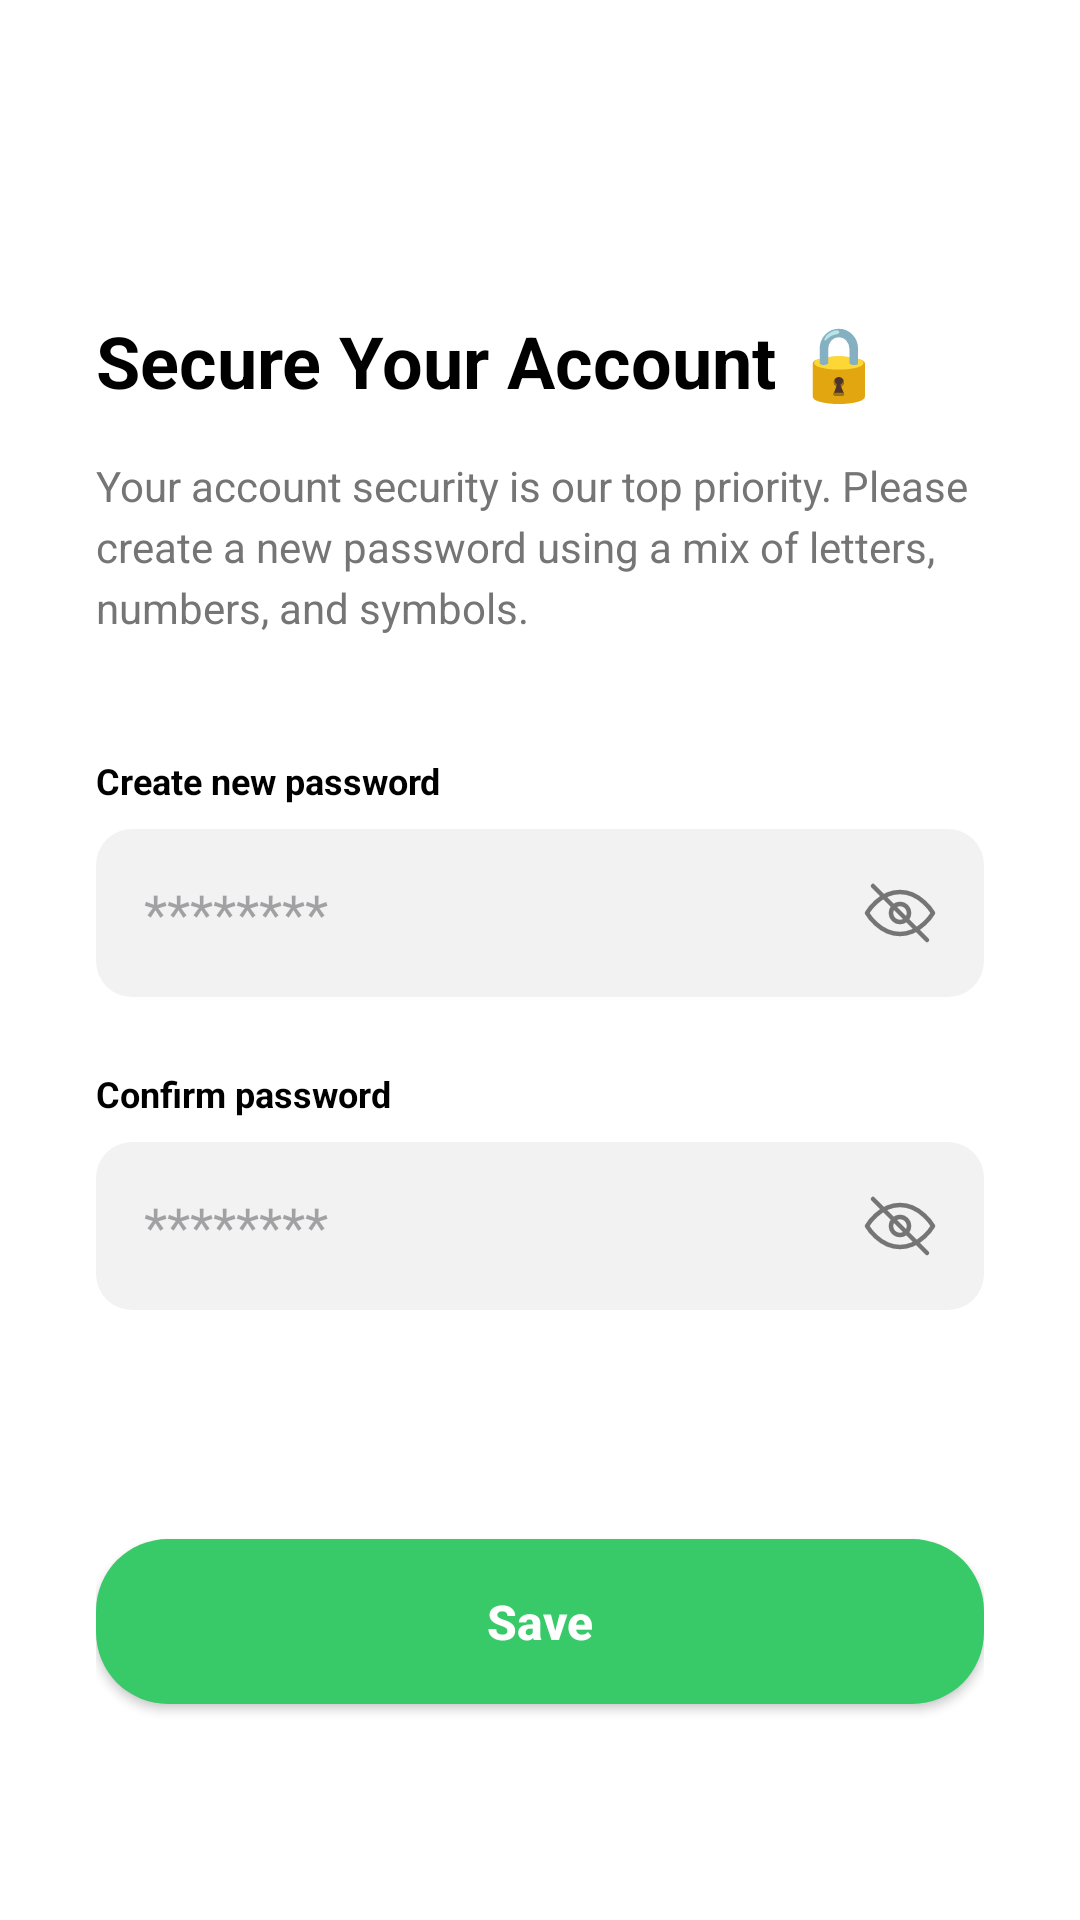

Produce the Android XML layout that renders to this screen, including the resource entries it uses.
<!-- AndroidManifest.xml: application theme Theme.NutriSnap -->
<!-- res/layout/activity_change_password.xml -->
<?xml version="1.0" encoding="utf-8"?>
<LinearLayout xmlns:android="http://schemas.android.com/apk/res/android"
    android:layout_width="match_parent"
    android:layout_height="match_parent"
    android:orientation="vertical"
    android:padding="32dp"
    android:background="@color/white">

    <ImageView
        android:id="@+id/btn_back_change_password"
        android:layout_width="32dp"
        android:layout_height="32dp"
        android:layout_marginTop="10dp"
        android:padding="4dp"
        android:src="@drawable/ic_arrow_back"
        android:clickable="true"
        android:focusable="true"
        android:background="?attr/selectableItemBackgroundBorderless"
        app:tint="@color/black"
        xmlns:app="http://schemas.android.com/apk/res-auto" />

    <TextView
        android:layout_width="wrap_content"
        android:layout_height="wrap_content"
        android:layout_marginTop="30dp"
        android:text="@string/secure_your_account"
        android:textColor="@color/black"
        android:textSize="24sp"
        android:textStyle="bold" />

    <TextView
        android:layout_width="match_parent"
        android:layout_height="wrap_content"
        android:layout_marginTop="16dp"
        android:text="@string/secure_account_desc"
        android:textColor="#757575"
        android:textSize="14sp"
        android:lineSpacingExtra="4dp" />

    <TextView
        android:layout_width="wrap_content"
        android:layout_height="wrap_content"
        android:layout_marginTop="40dp"
        android:text="@string/create_new_password"
        android:textColor="@color/black"
        android:textSize="12sp"
        android:textStyle="bold" />

    <EditText
        android:id="@+id/et_new_password"
        android:layout_width="match_parent"
        android:layout_height="56dp"
        android:layout_marginTop="8dp"
        android:background="@drawable/bg_input_selector"
        android:drawableEnd="@drawable/ic_eye_visible"
        android:drawablePadding="12dp"
        android:hint="********"
        android:inputType="textPassword"
        android:paddingHorizontal="16dp" />

    <TextView
        android:layout_width="wrap_content"
        android:layout_height="wrap_content"
        android:layout_marginTop="24dp"
        android:text="@string/confirm_password"
        android:textColor="@color/black"
        android:textSize="12sp"
        android:textStyle="bold" />

    <EditText
        android:id="@+id/et_confirm_new_password"
        android:layout_width="match_parent"
        android:layout_height="56dp"
        android:layout_marginTop="8dp"
        android:background="@drawable/bg_input_selector"
        android:drawableEnd="@drawable/ic_eye_visible"
        android:drawablePadding="12dp"
        android:hint="********"
        android:inputType="textPassword"
        android:paddingHorizontal="16dp" />

    <View
        android:layout_width="match_parent"
        android:layout_height="0dp"
        android:layout_weight="1" />

    <androidx.appcompat.widget.AppCompatButton
        android:id="@+id/btn_save_password"
        android:layout_width="match_parent"
        android:layout_height="55dp"
        android:layout_marginBottom="40dp"
        android:background="@drawable/bg_button_green"
        android:text="@string/save"
        android:textAllCaps="false"
        android:textColor="@color/white"
        android:textSize="16sp"
        android:textStyle="bold" />

</LinearLayout>
<!-- resources referenced by this layout -->
<resources>
  <color name="black">#FF000000</color>
  <color name="white">#FFFFFFFF</color>
  <!-- drawable bg_button_green (drawable) -->
  <?xml version="1.0" encoding="utf-8"?>
  <shape xmlns:android="http://schemas.android.com/apk/res/android">
      <solid android:color="@color/primary_green" />
      <corners android:radius="24dp" /> </shape>
  <!-- drawable bg_input_selector (drawable) -->
  <?xml version="1.0" encoding="utf-8"?>
  <selector xmlns:android="http://schemas.android.com/apk/res/android">
      <item android:state_focused="true">
          <shape>
              <solid android:color="#FFFFFF" />
              <stroke android:width="1.5dp" android:color="@color/primary_green" />
              <corners android:radius="12dp" />
          </shape>
      </item>
      <item>
          <shape>
              <solid android:color="#F2F2F2" />
              <stroke android:width="0dp" android:color="@android:color/transparent" />
              <corners android:radius="12dp" />
          </shape>
      </item>
  </selector>
  <!-- drawable ic_eye_visible (drawable) -->
  <vector xmlns:android="http://schemas.android.com/apk/res/android"
      android:width="24dp"
      android:height="24dp"
      android:viewportWidth="24"
      android:viewportHeight="24">
  
      <path
          android:strokeColor="#757575"
          android:strokeWidth="1.5"
          android:strokeLineCap="round"
          android:strokeLineJoin="round"
          android:pathData="M12,5c-7,0 -11,7 -11,7s4,7 11,7 11,-7 11,-7 -4,-7 -11,-7z"/>
  
      <path
          android:strokeColor="#757575"
          android:strokeWidth="1.5"
          android:strokeLineCap="round"
          android:strokeLineJoin="round"
          android:pathData="M12,9c-1.66,0 -3,1.34 -3,3s1.34,3 3,3 3,-1.34 3,-3 -1.34,-3 -3,-3z"/>
  
      <path
          android:strokeColor="#757575"
          android:strokeWidth="1.5"
          android:strokeLineCap="round"
          android:pathData="M3,3 L21,21" />
  </vector>
  <string name="confirm_password">Confirm password</string>
  <string name="create_new_password">Create new password</string>
  <string name="save">Save</string>
  <string name="secure_account_desc">Your account security is our top priority. Please create a new password using a mix of letters, numbers, and symbols.</string>
  <string name="secure_your_account">Secure Your Account 🔒</string>
  <style name="Theme.NutriSnap" parent="Base.Theme.NutriSnap" />
  <color name="primary_green">#38C968</color>
  <style name="Base.Theme.NutriSnap" parent="Theme.Material3.DayNight.NoActionBar">
          
      </style>
</resources>
